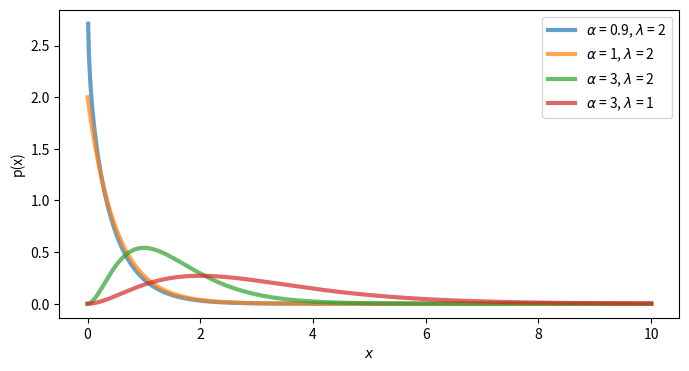

Reproduce this figure in Python.
from math import gamma, e
import numpy as np
import matplotlib.pyplot as plt


def gamma_distribution_pdf(x, _alpha, _lambda):
    if x < 0:
        return 0
    numerator = (_lambda ** _alpha) * (x ** (_alpha-1)) * (e ** (-_lambda*x))
    denominator = gamma(_alpha)
    return numerator / denominator


def plot_gamma_distribution(_alpha, _lambda):
    x = np.linspace(0, 10, 1000)
    y = [
        gamma_distribution_pdf(item, _alpha, _lambda)
        for item in x
    ]
    plt.plot(x, y, lw=3, alpha=0.7,
             label=r'$\alpha$ = %s, $\lambda$ = %s' % (_alpha, _lambda))

# 设定图形的尺寸
plt.figure(figsize=(8, 4))

plot_gamma_distribution(0.9, 2)
plot_gamma_distribution(1, 2)
plot_gamma_distribution(3, 2)
plot_gamma_distribution(3, 1)

plt.xlabel('$x$')
plt.ylabel('p(x)')
plt.legend(loc=1)

plt.savefig('Common_distribution_Gamma_distribution.svg')
